Run: headless pygame with SDL's dummy video driver; simulated clock (each Clock.tick advances the game by its frame time, no real sleeping); random seed 0; keys injected as events and as key.get_pressed() state; no mouse input.
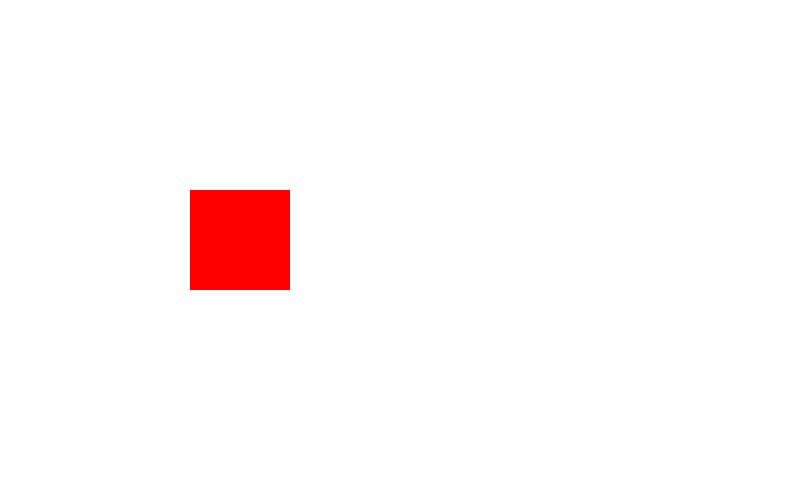
Frame 1 of 4 · flips 1–60 · no input
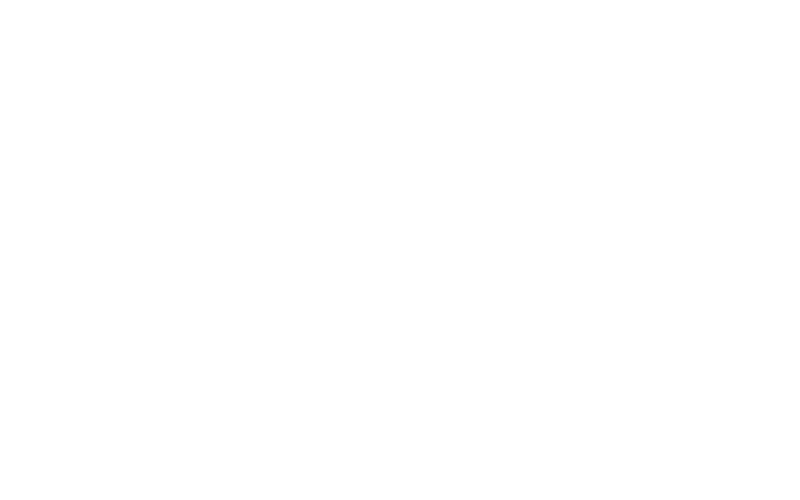
Frame 2 of 4 · flips 61–180 · tapped SPACE, RETURN · held RIGHT (→), D
Frame 3 of 4 · flips 181–300 · held DOWN (↓), S · screen unchanged from frame 2, image omitted
Frame 4 of 4 · flips 301–420 · held LEFT (←), A, UP (↑), W · screen unchanged from frame 3, image omitted

The pygame program that drew these frames:

import pygame, sys, random

# Iniciamos pygame
pygame.init()

# Definimos Colores

black = (   0,   0,   0)
white = ( 255, 255, 255)
green = (   0, 255,   0)
red =   ( 255,   0,   0)
blue =  (   0,   0, 255)

# Definimos Tamaño de la Ventana
size = (800, 500)

# Creamos la Ventana
screen = pygame.display.set_mode(size)
# Control de los FPS
clock = pygame.time.Clock()

# Coordenadas 
coordX = 10
coordY = 10

# Velocidad
speedX = 3
speedY = 3

# Visibilidad del Mouse
pygame.mouse.set_visible(0)

# Estructura Principal 
while True:
    # Recorremos todos los eventos
    for event in pygame.event.get():
        # Comprobamos si el evento es salir paramos la ejecución
        if event.type == pygame.QUIT:
            sys.exit()
        # Eventos del Teclado
        if event.type == pygame.KEYDOWN:
            # Verificamos las Teclas que se están pulsando
            if event.key == pygame.K_LEFT:
                speedX = -3
            if event.key == pygame.K_RIGHT:
                speedX = 3
            if event.key == pygame.K_UP:
                speedY = -3
            if event.key == pygame.K_DOWN:
                speedY = 3
        if event.type == pygame.KEYUP:
            # Verificamos las Teclas que se están pulsando
            if event.key == pygame.K_LEFT:
                speedX = 0
            if event.key == pygame.K_RIGHT:
                speedX = 0
            if event.key == pygame.K_DOWN:
                speedY = 0
            if event.key == pygame.K_UP:
                speedY = 0

    ### Inicio Lógica del Juego ###
    
    ### Fin Lógica del Juego    ###


    ### Inicio Zona de Dibujo ###
    # Color de Fondo
    screen.fill(white)
    coordX += speedX
    coordY += speedY
    # Dibujamos un cuadrado
    pygame.draw.rect(screen, red,(coordX,coordY,100,100))
    ### Fin Zona de Dibujo    ###

    # Actualizar Pantalla
    pygame.display.flip()
    clock.tick(60)
